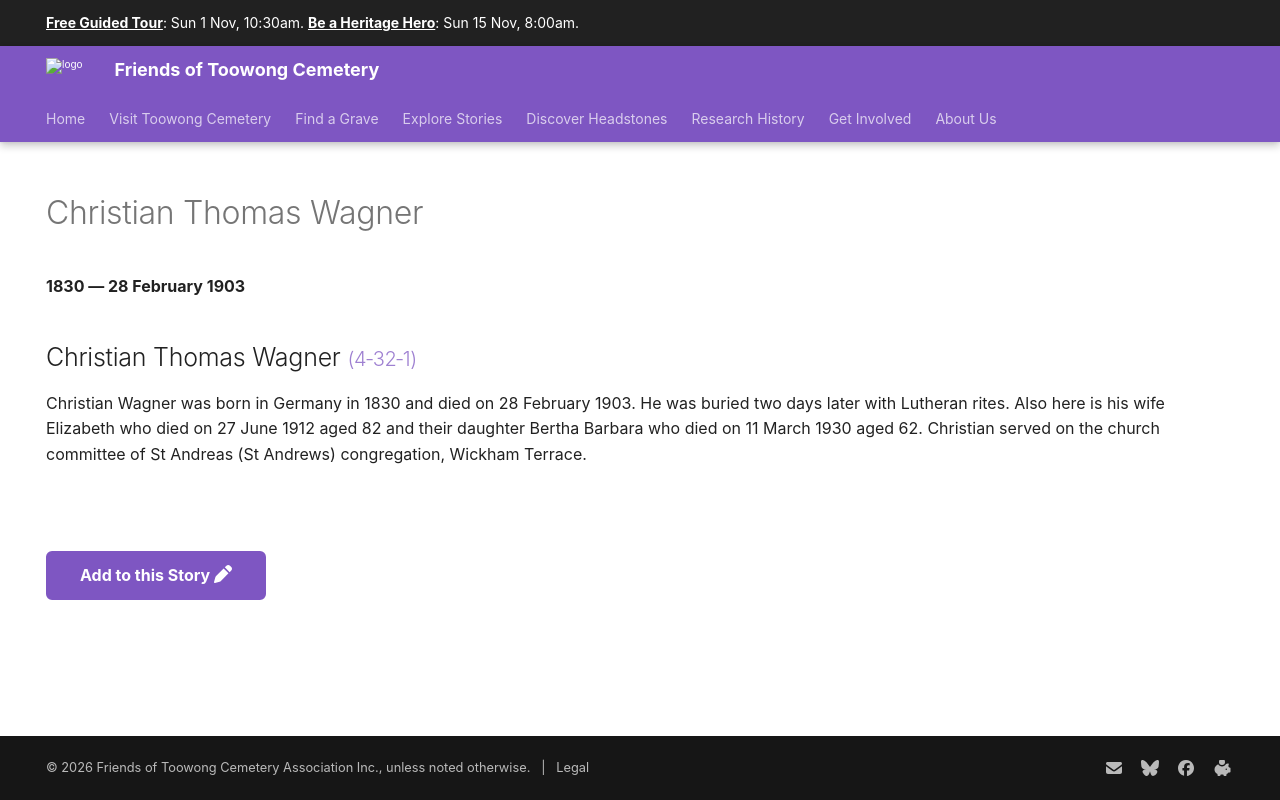

repository: 1871fotc/1871fotc.github.io · page: research/christian-thomas-wagner/index.html · generator: mkdocs

---
title: Christian Thomas Wagner
hide:
  - toc
  - navigation 
---

# Christian Thomas Wagner

**1830 — 28 February 1903**

--8<-- "snippets/christian-thomas-wagner.md"

--8<-- "snippets/add-to-this-story.md"
